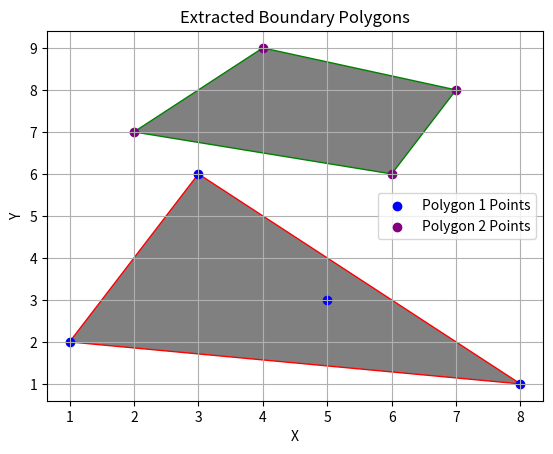

The script that saved this image:
import numpy as np
import matplotlib.pyplot as plt
from scipy.spatial import ConvexHull

def extract_boundary_points(xy_points):
    points = np.array(xy_points)
    hull = ConvexHull(points)
    boundary_indices = hull.vertices
    boundary_points = points[boundary_indices]
    return boundary_points

polygon1_points = [(1, 2), (3, 6), (5, 3), (8, 1)]
polygon2_points = [(2, 7), (4, 9), (7, 8), (6, 6)]
boundary_points1 = extract_boundary_points(polygon1_points)
boundary_points2 = extract_boundary_points(polygon2_points)

fig, ax = plt.subplots()
boundary_x1, boundary_y1 = zip(*boundary_points1)
boundary_x2, boundary_y2 = zip(*boundary_points2)
boundary_polygon1 = plt.Polygon(boundary_points1, edgecolor='red', facecolor='gray')
boundary_polygon2 = plt.Polygon(boundary_points2, edgecolor='green', facecolor='gray')
ax.add_patch(boundary_polygon1)
ax.add_patch(boundary_polygon2)
x_coords1, y_coords1 = zip(*polygon1_points)
x_coords2, y_coords2 = zip(*polygon2_points)
plt.scatter(x_coords1, y_coords1, label='Polygon 1 Points', color='blue')
plt.scatter(x_coords2, y_coords2, label='Polygon 2 Points', color='purple')
plt.xlabel('X')
plt.ylabel('Y')
plt.title('Extracted Boundary Polygons')
plt.legend()
plt.grid()
plt.show()
